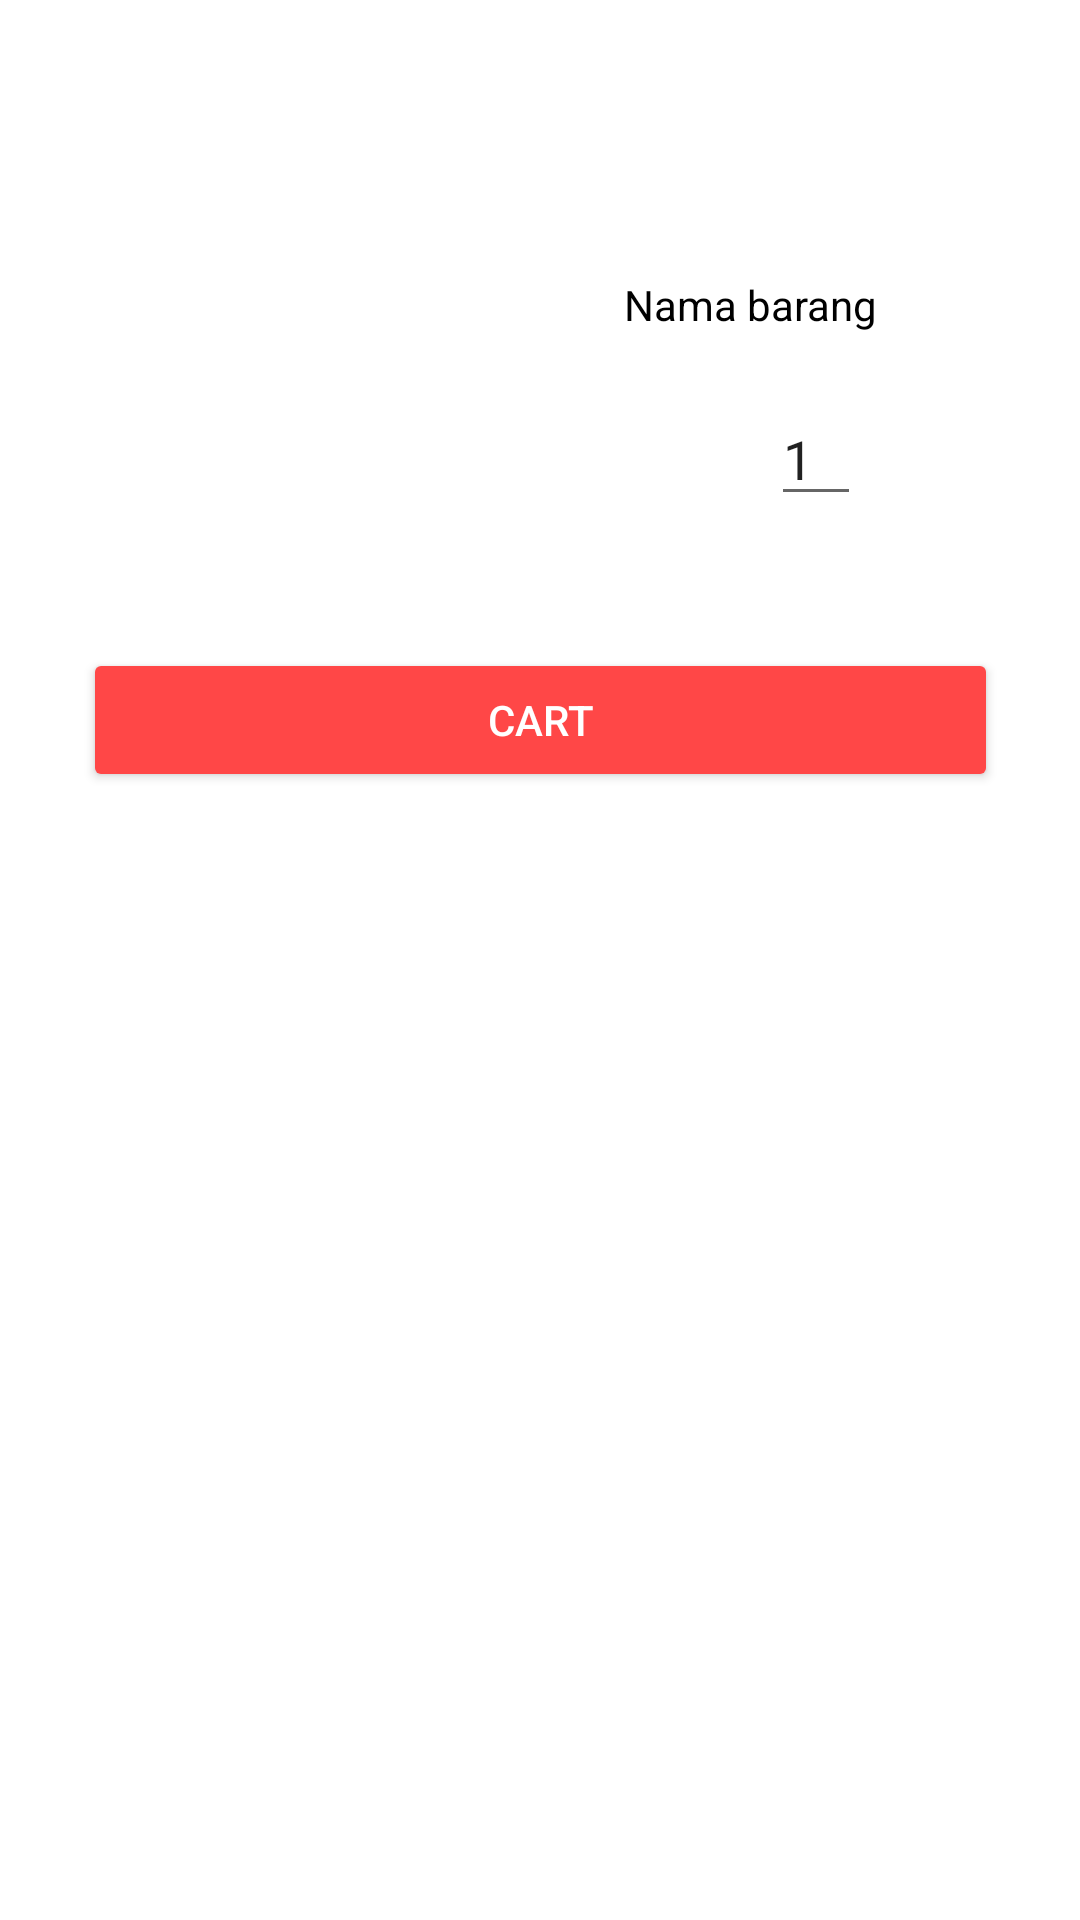

Write the Android layout XML for this screen, with the resource values it uses.
<!-- AndroidManifest.xml: application theme Theme.Final_PuffandPoof -->
<!-- res/layout/fragment_bottom_sheet_buy.xml -->
<?xml version="1.0" encoding="utf-8"?>
<androidx.constraintlayout.widget.ConstraintLayout xmlns:android="http://schemas.android.com/apk/res/android"
    xmlns:app="http://schemas.android.com/apk/res-auto"
    xmlns:tools="http://schemas.android.com/tools"
    android:layout_width="match_parent"
    android:layout_height="match_parent"
    android:background="@drawable/background_card"
    tools:context=".view.BottomSheetBuy"
    android:paddingBottom="10dp">


    <ImageView
        android:id="@+id/gambar"
        android:layout_width="121dp"
        android:layout_height="132dp"
        android:layout_marginStart="44dp"
        android:layout_marginTop="68dp"
        app:layout_constraintStart_toStartOf="parent"
        app:layout_constraintTop_toTopOf="parent"
        tools:srcCompat="@tools:sample/avatars" />

    <EditText
        android:id="@+id/quantity"
        android:layout_width="30dp"
        android:layout_height="41dp"
        android:layout_marginStart="92dp"
        android:layout_marginTop="20dp"
        android:ems="10"
        android:inputType="number"
        android:text="1"
        app:layout_constraintStart_toEndOf="@+id/gambar"
        app:layout_constraintTop_toBottomOf="@+id/barang" />

    <TextView
        android:id="@+id/barang"
        android:layout_width="wrap_content"
        android:layout_height="wrap_content"
        android:layout_marginTop="92dp"
        android:text="Nama barang"
        android:textColor="#000000"
        app:layout_constraintEnd_toEndOf="parent"
        app:layout_constraintHorizontal_bias="0.391"
        app:layout_constraintStart_toEndOf="@+id/gambar"
        app:layout_constraintTop_toTopOf="parent" />

    <Button
        android:id="@+id/cart"
        android:layout_width="305dp"
        android:layout_height="wrap_content"
        android:layout_marginTop="16dp"
        android:backgroundTint="@color/orange"
        android:text="Cart"
        android:textColor="@color/white"
        app:layout_constraintEnd_toEndOf="parent"
        app:layout_constraintStart_toStartOf="parent"
        app:layout_constraintTop_toBottomOf="@+id/gambar" />

    <ImageView
        android:id="@+id/close"
        android:layout_width="wrap_content"
        android:layout_height="wrap_content"
        android:layout_marginStart="16dp"
        android:layout_marginTop="16dp"
        app:layout_constraintStart_toStartOf="parent"
        app:layout_constraintTop_toTopOf="parent"
        app:srcCompat="@drawable/baseline_clear_24" />


</androidx.constraintlayout.widget.ConstraintLayout>
<!-- resources referenced by this layout -->
<resources>
  <color name="orange">#ff4747</color>
  <color name="white">#FFFFFFFF</color>
  <style name="Theme.Final_PuffandPoof" parent="Theme.MaterialComponents.DayNight.NoActionBar">
          
          <item name="colorPrimary">@color/purple_500</item>
          <item name="colorPrimaryVariant">@color/purple_700</item>
          <item name="colorOnPrimary">@color/white</item>
          
          <item name="colorSecondary">@color/teal_200</item>
          <item name="colorSecondaryVariant">@color/teal_700</item>
          <item name="colorOnSecondary">@color/black</item>
          
          <item name="android:statusBarColor">?attr/colorPrimaryVariant</item>
          
      </style>
  <color name="purple_500">#FF6200EE</color>
  <color name="purple_700">#FF3700B3</color>
  <color name="teal_200">#FF03DAC5</color>
  <color name="teal_700">#FF018786</color>
  <color name="black">#FF000000</color>
</resources>
